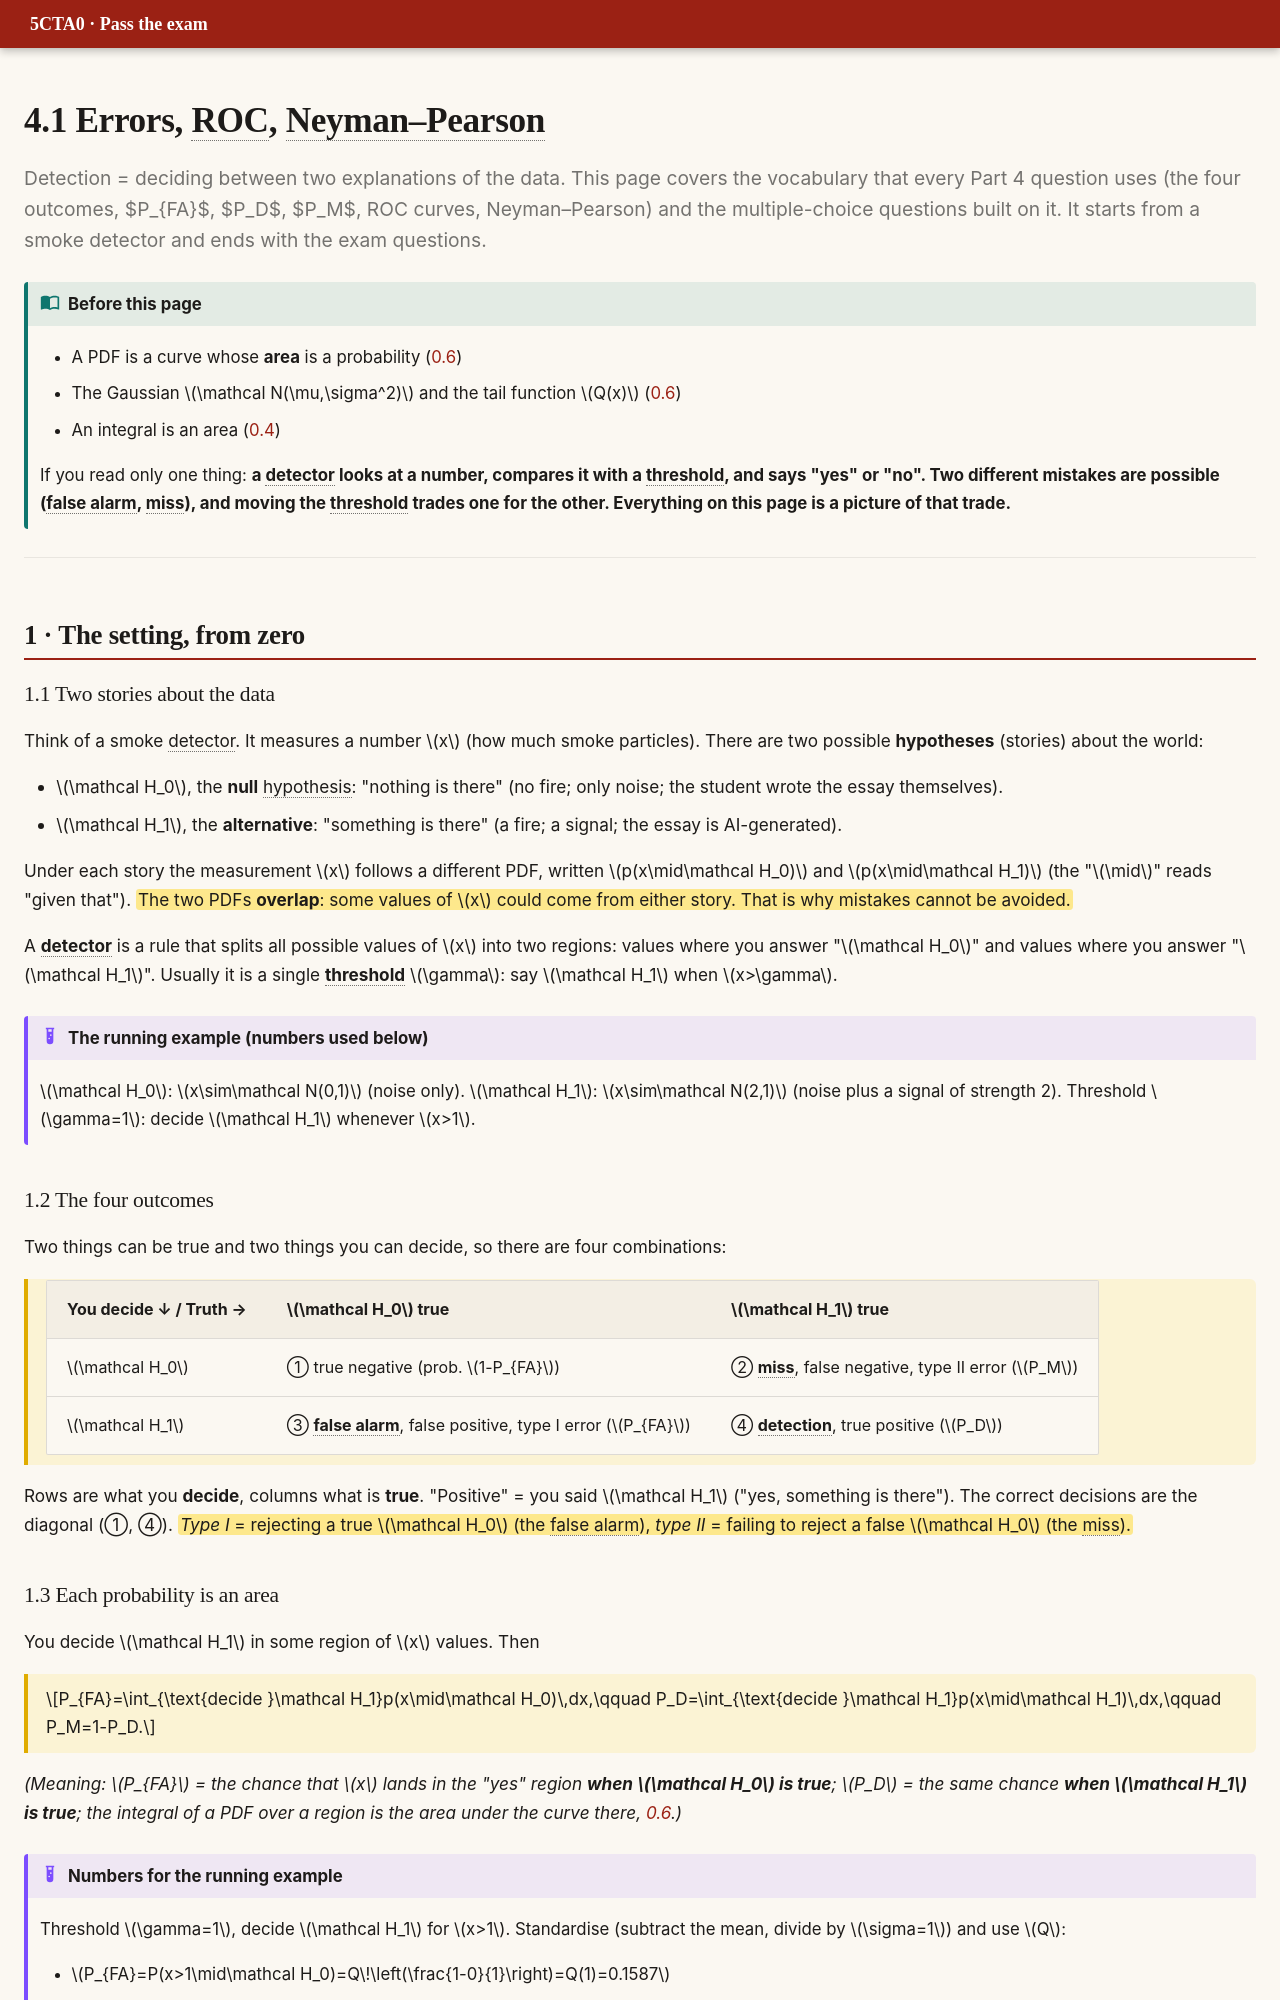

repository: DKeAlvaro/5cta0-exam-guide · page: p4-basics.html · generator: mkdocs

# 4.1 Errors, ROC, Neyman–Pearson

<p class="lead">Detection = deciding between two explanations of the data. This page covers the vocabulary that every Part 4 question uses (the four outcomes, $P_{FA}$, $P_D$, $P_M$, ROC curves, Neyman–Pearson) and the multiple-choice questions built on it. It starts from a smoke detector and ends with the exam questions.</p>

!!! need "Before this page"
    - A PDF is a curve whose **area** is a probability ([0.6](p0-foundations.md#random-variable-and-pdf))
    - The Gaussian $\mathcal N(\mu,\sigma^2)$ and the tail function $Q(x)$ ([0.6](p0-foundations.md#the-gaussian-bell-curve))
    - An integral is an area ([0.4](p0-foundations.md#04-the-three-calculations-you-keep-meeting))

    If you read only one thing: **a detector looks at a number, compares it with a threshold, and says "yes" or "no". Two different mistakes are possible (false alarm, miss), and moving the threshold trades one for the other. Everything on this page is a picture of that trade.**

---

## 1 · The setting, from zero

### 1.1 Two stories about the data

Think of a smoke detector. It measures a number $x$ (how much smoke particles). There are two possible **hypotheses** (stories) about the world:

- $\mathcal H_0$, the **null** hypothesis: "nothing is there" (no fire; only noise; the student wrote the essay themselves).
- $\mathcal H_1$, the **alternative**: "something is there" (a fire; a signal; the essay is AI-generated).

Under each story the measurement $x$ follows a different PDF, written $p(x\mid\mathcal H_0)$ and $p(x\mid\mathcal H_1)$ (the "$\mid$" reads "given that"). ==The two PDFs **overlap**: some values of $x$ could come from either story. That is why mistakes cannot be avoided.==

A **detector** is a rule that splits all possible values of $x$ into two regions: values where you answer "$\mathcal H_0$" and values where you answer "$\mathcal H_1$". Usually it is a single **threshold** $\gamma$: say $\mathcal H_1$ when $x>\gamma$.

!!! example "The running example (numbers used below)"
    $\mathcal H_0$: $x\sim\mathcal N(0,1)$ (noise only). $\mathcal H_1$: $x\sim\mathcal N(2,1)$ (noise plus a signal of strength 2). Threshold $\gamma=1$: decide $\mathcal H_1$ whenever $x>1$.

### 1.2 The four outcomes

Two things can be true and two things you can decide, so there are four combinations:

<div class="key" markdown>

| You decide ↓ / Truth → | $\mathcal H_0$ true | $\mathcal H_1$ true |
|---|---|---|
| $\mathcal H_0$ | ① true negative (prob. $1-P_{FA}$) | ② **miss**, false negative, type II error ($P_M$) |
| $\mathcal H_1$ | ③ **false alarm**, false positive, type I error ($P_{FA}$) | ④ **detection**, true positive ($P_D$) |

</div>

Rows are what you **decide**, columns what is **true**. "Positive" = you said $\mathcal H_1$ ("yes, something is there"). The correct decisions are the diagonal (①, ④). ==*Type I* = rejecting a true $\mathcal H_0$ (the false alarm), *type II* = failing to reject a false $\mathcal H_0$ (the miss).==
